The GitHub repository Sampriti1/Major-Project contains a labelled image folder "processed" with 8 categories: anthracnose, algal leaf, bird eye spot, brown blight, gray light, healthy, red leaf spot, white spot. Examples follow, each with its label.

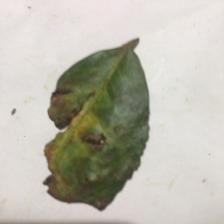
Label: red leaf spot

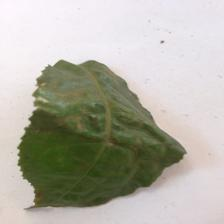
Label: white spot

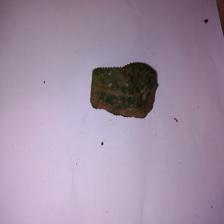
Label: anthracnose

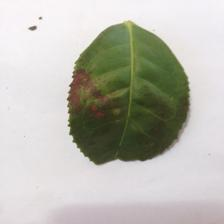
Label: algal leaf

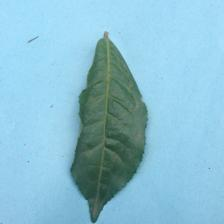
Label: healthy

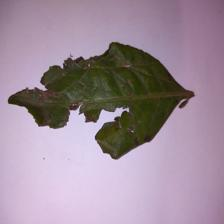
Label: gray light
